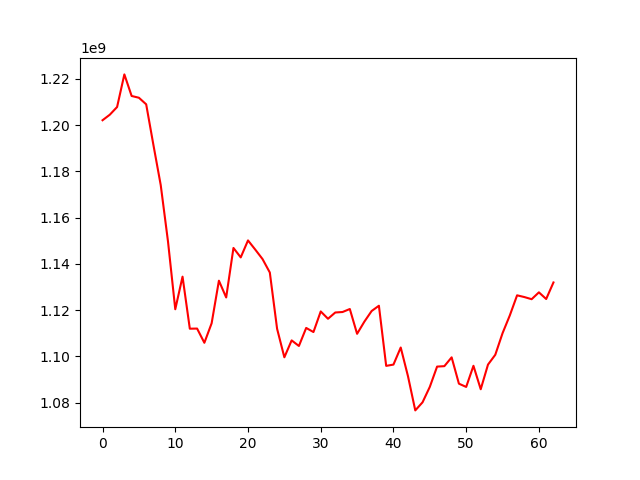

Source data for this figure (header and first rows):
, 0
0, 1202130776
1, 1204530529
2, 1207851002
3, 1221953272
4, 1212620748
5, 1211856254
6, 1209015343
7, 1191337901
8, 1174078777
9, 1149684547
10, 1120391062
11, 1134489364
12, 1111975861
13, 1112036808
14, 1105881832
15, 1114331318
16, 1132736271
17, 1125484532
18, 1146897762
19, 1142809043
20, 1150158075
21, 1146180274
22, 1142081873
23, 1136275837
24, 1111946158
25, 1099608823
26, 1106924288
27, 1104500985
28, 1112307362
29, 1110526744
30, 1119437757
31, 1116274965
32, 1118985195
33, 1119191443
34, 1120489737
35, 1109767928
36, 1115022109
37, 1119626849
38, 1121904148
39, 1095900269
40, 1096456433
41, 1103838617
42, 1091394768
43, 1076643221
44, 1080145206
45, 1086824788
46, 1095586614
47, 1095777689
48, 1099589903
49, 1088200690
50, 1086791208
51, 1095931015
52, 1085791202
53, 1096454978
54, 1100692765
55, 1110028042
56, 1117727745
57, 1126411645
58, 1125660288
59, 1124735427
... 3 more rows
